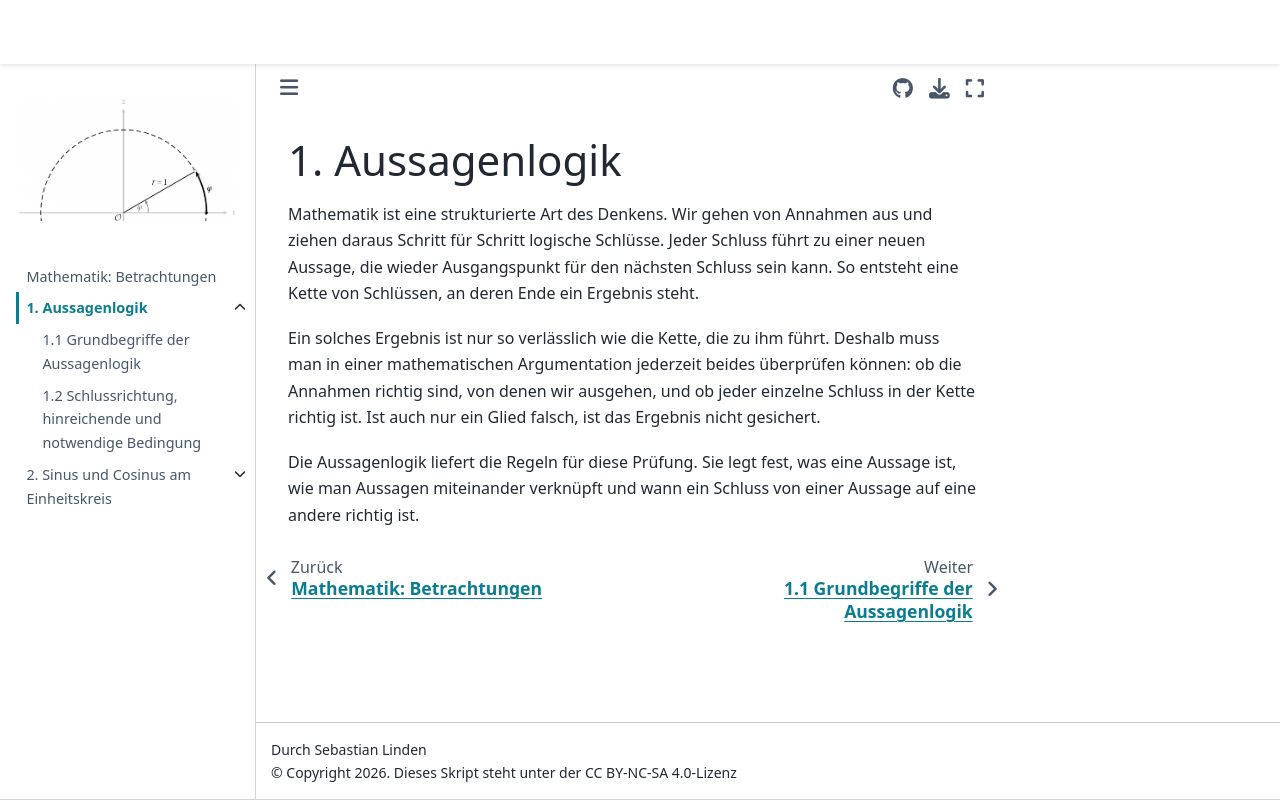

repository: s-linden/mathematik-betrachtungen · page: chapter01/chapter01_sec00.html · generator: jekyll

# 1. Aussagenlogik

Mathematik ist eine strukturierte Art des Denkens. Wir gehen von Annahmen aus und ziehen daraus Schritt für Schritt logische Schlüsse. Jeder Schluss führt zu einer neuen Aussage, die wieder Ausgangspunkt für den nächsten Schluss sein kann. So entsteht eine Kette von Schlüssen, an deren Ende ein Ergebnis steht.

Ein solches Ergebnis ist nur so verlässlich wie die Kette, die zu ihm führt. Deshalb muss man in einer mathematischen Argumentation jederzeit beides überprüfen können: ob die Annahmen richtig sind, von denen wir ausgehen, und ob jeder einzelne Schluss in der Kette richtig ist. Ist auch nur ein Glied falsch, ist das Ergebnis nicht gesichert.

Die Aussagenlogik liefert die Regeln für diese Prüfung. Sie legt fest, was eine Aussage ist, wie man Aussagen miteinander verknüpft und wann ein Schluss von einer Aussage auf eine andere richtig ist.
